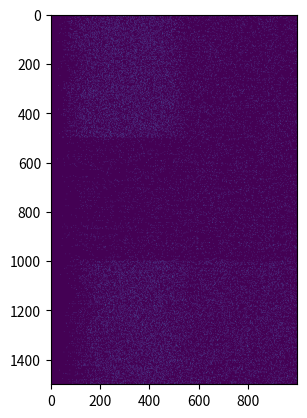

Recreate this plot in Python.
import numpy as np
import matplotlib.pyplot as plt
#taken from https://sci-hub.se/https://link.springer.com/article/10.1023/A:1012885314187
#and also https://www.sciencedirect.com/science/article/pii/S0896627302010929
#ignored some stuff, they have realy complicated synaptic stuff, I'm just going to use the raw weights with no decay after a spike let me tell you that much friendo

sim_length = 1 #number of seconds in real time
del_t = 1E-3 #in seconds
sim_steps = int(sim_length/del_t) #number of time steps taken

#all volts in mV
V_r = -70 #resting
V_E = 0 #excitatory
V_I = -70 #inhibitory
V_thresh = -50 #threshold
V_reset = -55 #reset
t_refrac = 2E-3
t_slf = 1000 #time since last fire, control refractory period and will allow for proper action potential shaped synapse firing thing you know

#these are, capacitence in nF, leak conductance in nano siemens, refractory period in seconds, and the time constant for synaptic conductance which is currently unuse
excite_neur_params = [0.5, 25, 2E-3, 20]
inhib_neur_params = [0.2, 20, 1E-3, 10]

#these are the volatile neuron parameters, they are the voltage in mV and the time since the neuron last fired, initilized to 100 seconds as the neurons should start not firing
neur_vol = [-70, 100, 0]

num_in_region = 500
num_choices = 2
num_excite = num_in_region*num_choices
num_inhib = num_in_region
num_neurons = num_inhib + num_excite
noise_frac = 0.014

exin_array = np.zeros(num_neurons)
neurons = np.zeros((num_neurons, 3)) #stores the voltage and the tslf (time since last fire) and if they just fired
neur_params = np.zeros((num_neurons, 4))
syn_weights = np.random.rand(num_neurons, num_neurons)*5
architecture = np.zeros((num_neurons, num_neurons))

#order is [post_synaptic, pre_synaptic]
jFs = np.zeros((num_neurons, sim_steps))

for n in range(num_neurons):
	syn_weights[n,n] = 0 #no self stim boys

	if n < num_excite: 
		exin_array[n] = 1
		neurons[n, :] = neur_vol[:]
		neur_params[n, :] = excite_neur_params[:]
	else:
		exin_array[n] = 0
		neurons[n, :] = neur_vol[:]
		neur_params[n, :] = inhib_neur_params[:]

for i in range(num_choices):
	for pre_syn_idx in range(num_in_region):
		for post_syn_idx in range(num_in_region):

			#sets up the connections within a given region
			true_pre_syn_idx = pre_syn_idx+(i*num_in_region)
			true_post_syn_idx = post_syn_idx+(i*num_in_region)
			if true_post_syn_idx != true_pre_syn_idx: 
				architecture[true_post_syn_idx][true_pre_syn_idx] = 1

			#connections of this region exciting the inhibitory region
			true_pre_syn_idx = pre_syn_idx+(i*num_in_region)
			true_post_syn_idx = post_syn_idx+(num_choices*num_in_region)
			architecture[true_post_syn_idx][true_pre_syn_idx] = 1

			#connections of the inhibitory region inhibiting this region
			true_pre_syn_idx = pre_syn_idx+(num_choices*num_in_region)
			true_post_syn_idx = post_syn_idx+(i*num_in_region)
			architecture[true_post_syn_idx][true_pre_syn_idx] = 1

syn_weights = np.multiply(syn_weights, architecture)
np.save("architecture", architecture)
np.save("syn_weights", syn_weights)

def update_net(local_neurons, local_noise):

	local_neurons[:, 1] += np.ones(num_neurons)*del_t

	leak = np.multiply(-1*neur_params[:, 0], local_neurons[:, 0] - V_r)

	excite = np.zeros(num_neurons)
	inhib = np.zeros(num_neurons)

	excite = -1*np.sum(exin_array * local_neurons[:, 2] * syn_weights, axis=1) * (local_neurons[:, 0] - V_E)
	inhib  = -1*np.sum((1 - exin_array) * local_neurons[:, 2] * syn_weights, axis=1) * (local_neurons[:, 0] - V_I)

	#print(np.mean(excite), np.mean(local_noise), np.mean(leak))

	del_v = np.add((leak[:] + excite[:] + inhib[:])*del_t/neur_params[:, 1], local_noise[:])
	local_neurons[:, 0] += del_v
	
	local_neurons[:, 2] = np.zeros(num_neurons)
	fired = np.where(local_neurons[:, 0] > V_thresh)
	for n in fired:
		local_neurons[n, 0] = V_reset
		local_neurons[n, 1] = 0
		local_neurons[n, 2] = 1

	return local_neurons

should_be_higher = np.random.choice([0, 1])
for t in range(sim_steps):
	noise = np.random.normal(0.05, 1, num_neurons)
	if t < sim_steps/2:
		noise[num_in_region*should_be_higher:num_in_region*(should_be_higher+1)] += np.ones(num_in_region)*0.1
	#noise[:num_neurons//2] = np.zeros(num_neurons//2)
	neurons = update_net(neurons, noise)
	jFs[:, t] = neurons[:, 2]

print(should_be_higher)
print(np.mean(jFs[:num_in_region, sim_steps//2 + 100:]), np.mean(jFs[num_in_region:2*num_in_region, sim_steps//2 + 100:]))
#print(np.mean(jFs))
plt.imshow(jFs)
plt.show()
